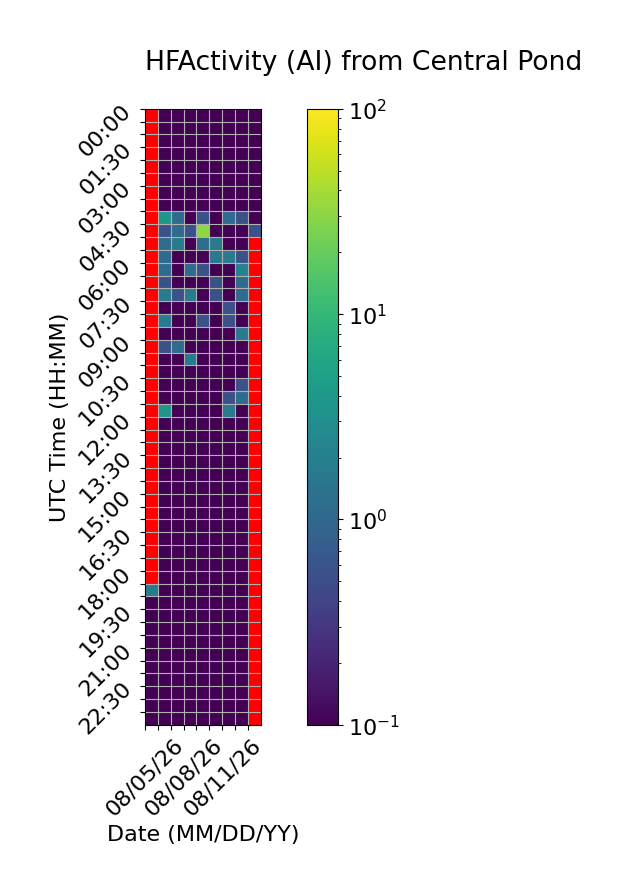

Source data for this figure (header and first rows):
Time (UTC), 08/05/26, 08/06/26, 08/07/26, 08/08/26, 08/09/26, 08/10/26, 08/11/26, 08/12/26, 08/13/26
00:00, , 0.0, 0.0, 0.0, 0.0, 0.0, 0.0, 0.0, 0.0
00:30, , 0.0, 0.0, 0.0, 0.0, 0.0, 0.0, 0.0, 0.0
01:00, , 0.0, 0.0, 0.0, 0.0, 0.0, 0.0, 0.0, 0.0
01:30, , 0.0, 0.0, 0.0, 0.0, 0.0, 0.0, 0.0, 0.0
02:00, , 0.0, 0.0, 0.0, 0.0, 0.0, 0.0, 0.0, 0.0
02:30, , 0.0, 0.0, 0.0, 0.0, 0.0, 0.0, 0.0, 0.0
03:00, , 0.0, 0.0, 0.0, 0.0, 0.0, 0.0, 0.0, 0.0
03:30, , 0.0, 0.0, 0.0, 0.0, 0.0, 0.0, 0.0, 0.0
04:00, , 3.889, 1.111, 0.0, 0.5556, 0.0, 1.111, 0.5556, 0.0
04:30, , 0.5556, 1.111, 0.5556, 30.56, 0.0, 0.0, 0.0, 0.5556
05:00, , 1.111, 1.667, 0.0, 1.111, 1.667, 0.0, 0.0, 
05:30, , 1.111, 0.0, 0.0, 0.0, 1.667, 1.667, 0.5556, 
06:00, , 1.111, 0.0, 1.111, 0.5556, 0.0, 0.0, 2.222, 
06:30, , 0.5556, 0.0, 0.0, 0.0, 0.5556, 0.0, 1.111, 
07:00, , 1.667, 0.5556, 1.667, 0.0, 0.5556, 0.0, 1.111, 
07:30, , 0.0, 0.0, 0.0, 0.0, 0.0, 0.5556, 0.0, 
08:00, , 1.667, 0.0, 0.0, 0.5556, 0.0, 0.5556, 0.0, 
08:30, , 0.0, 0.0, 0.0, 0.0, 0.0, 0.0, 1.667, 
09:00, , 0.5556, 1.111, 0.0, 0.0, 0.0, 0.0, 0.0, 
09:30, , 0.0, 0.0, 1.667, 0.0, 0.0, 0.0, 0.0, 
10:00, , 0.0, 0.0, 0.0, 0.0, 0.0, 0.0, 0.0, 
10:30, , 0.0, 0.0, 0.0, 0.0, 0.0, 0.0, 0.5556, 
11:00, , 0.0, 0.0, 0.0, 0.0, 0.0, 0.5556, 1.111, 
11:30, , 3.889, 0.0, 0.0, 0.0, 0.0, 1.667, 0.0, 
12:00, , 0.0, 0.0, 0.0, 0.0, 0.0, 0.0, 0.0, 
12:30, , 0.0, 0.0, 0.0, 0.0, 0.0, 0.0, 0.0, 
13:00, , 0.0, 0.0, 0.0, 0.0, 0.0, 0.0, 0.0, 
13:30, , 0.0, 0.0, 0.0, 0.0, 0.0, 0.0, 0.0, 
14:00, , 0.0, 0.0, 0.0, 0.0, 0.0, 0.0, 0.0, 
14:30, , 0.0, 0.0, 0.0, 0.0, 0.0, 0.0, 0.0, 
15:00, , 0.0, 0.0, 0.0, 0.0, 0.0, 0.0, 0.0, 
15:30, , 0.0, 0.0, 0.0, 0.0, 0.0, 0.0, 0.0, 
16:00, , 0.0, 0.0, 0.0, 0.0, 0.0, 0.0, 0.0, 
16:30, , 0.0, 0.0, 0.0, 0.0, 0.0, 0.0, 0.0, 
17:00, , 0.0, 0.0, 0.0, 0.0, 0.0, 0.0, 0.0, 
17:30, , 0.0, 0.0, 0.0, 0.0, 0.0, 0.0, 0.0, 
18:00, , 0.0, 0.0, 0.0, 0.0, 0.0, 0.0, 0.0, 
18:30, 1.667, 0.0, 0.0, 0.0, 0.0, 0.0, 0.0, 0.0, 
19:00, 0.0, 0.0, 0.0, 0.0, 0.0, 0.0, 0.0, 0.0, 
19:30, 0.0, 0.0, 0.0, 0.0, 0.0, 0.0, 0.0, 0.0, 
20:00, 0.0, 0.0, 0.0, 0.0, 0.0, 0.0, 0.0, 0.0, 
20:30, 0.0, 0.0, 0.0, 0.0, 0.0, 0.0, 0.0, 0.0, 
21:00, 0.0, 0.0, 0.0, 0.0, 0.0, 0.0, 0.0, 0.0, 
21:30, 0.0, 0.0, 0.0, 0.0, 0.0, 0.0, 0.0, 0.0, 
22:00, 0.0, 0.0, 0.0, 0.0, 0.0, 0.0, 0.0, 0.0, 
22:30, 0.0, 0.0, 0.0, 0.0, 0.0, 0.0, 0.0, 0.0, 
23:00, 0.0, 0.0, 0.0, 0.0, 0.0, 0.0, 0.0, 0.0, 
23:30, 0.0, 0.0, 0.0, 0.0, 0.0, 0.0, 0.0, 0.0, 
